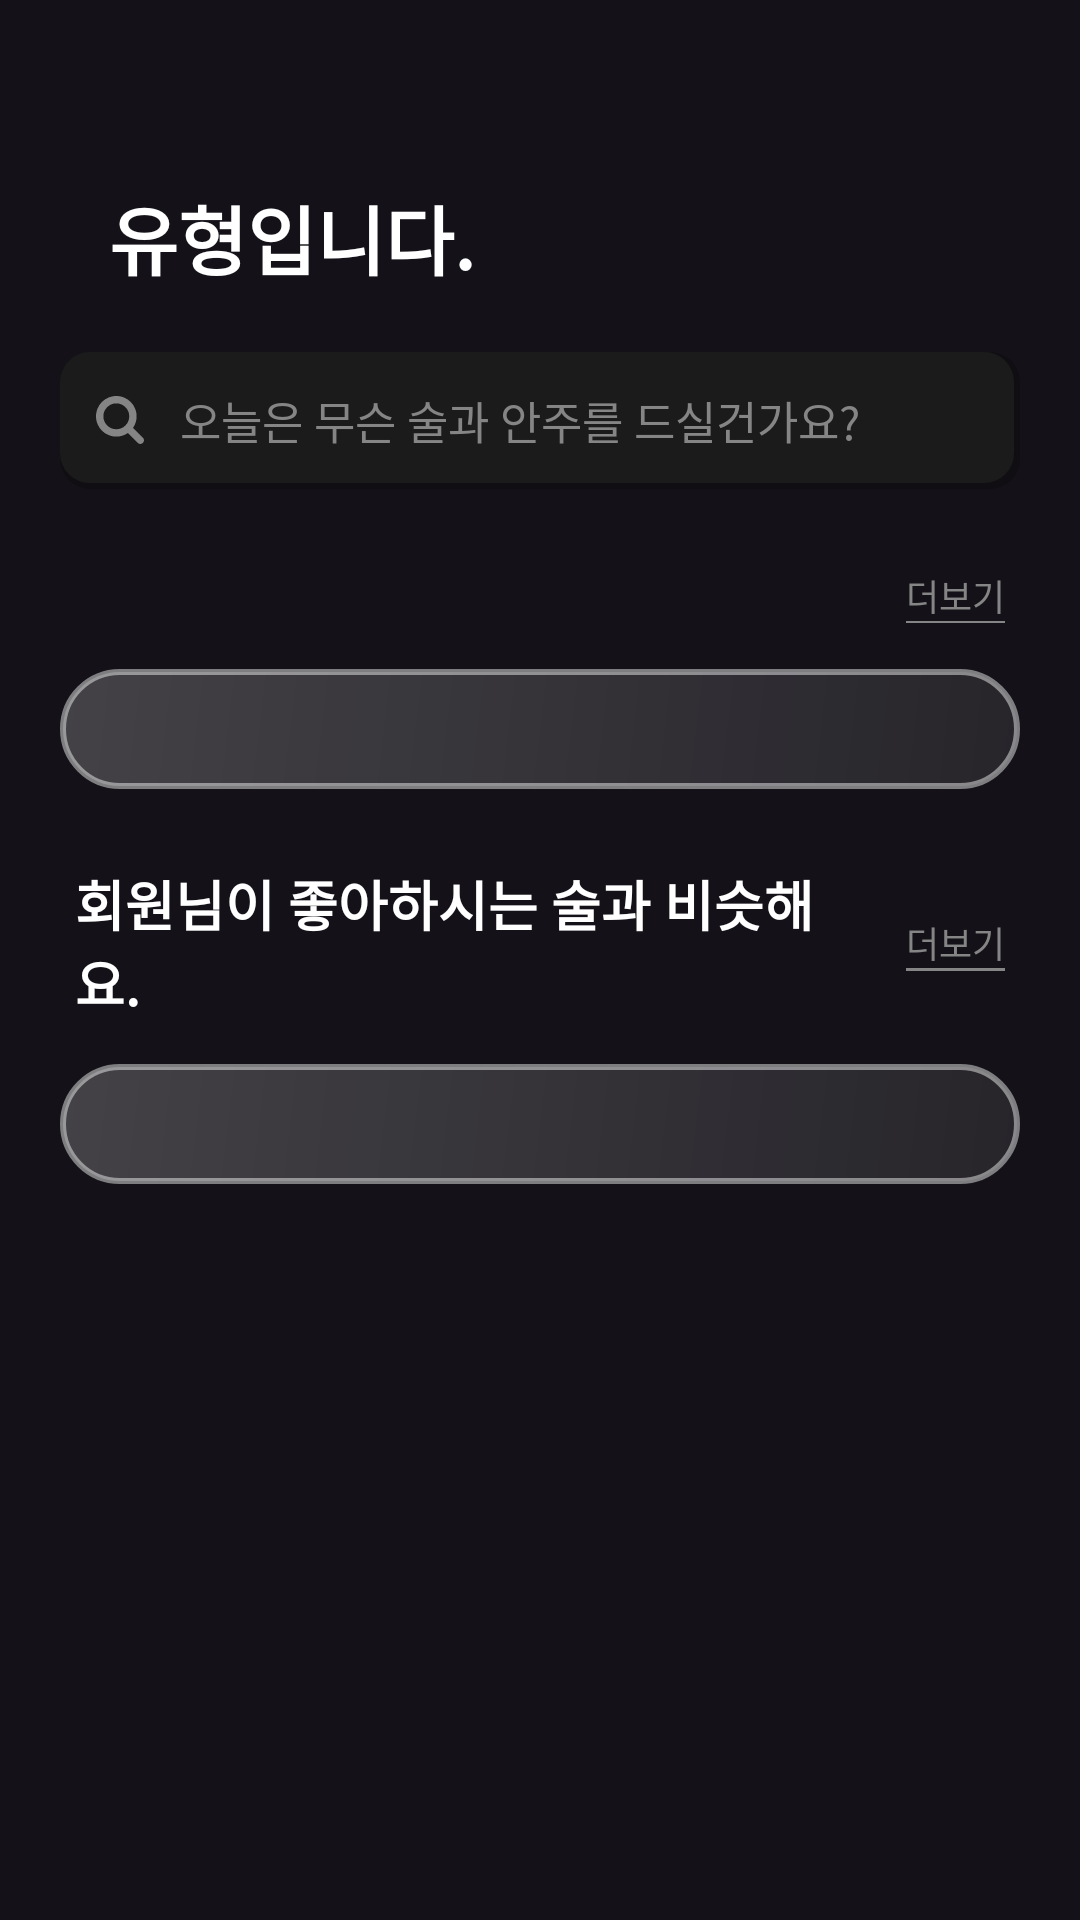

This screen was rendered from an Android layout file. Write that file and the resources it references.
<!-- AndroidManifest.xml: activity theme Theme.HanZan -->
<!-- res/layout/fragment_home.xml -->
<?xml version="1.0" encoding="utf-8"?>
<layout xmlns:android="http://schemas.android.com/apk/res/android"
    xmlns:app="http://schemas.android.com/apk/res-auto">
    <data>
        <variable
            name="user"
            type="com.kud.hanzan.domain.model.User" />
    </data>
    <androidx.core.widget.NestedScrollView
        android:layout_width="match_parent"
        android:layout_height="match_parent"
        android:overScrollMode="never">
        <androidx.constraintlayout.widget.ConstraintLayout
            android:layout_width="match_parent"
            android:layout_height="match_parent">
            <androidx.constraintlayout.widget.ConstraintLayout
                android:id="@+id/home_basic1_layout"
                android:layout_width="match_parent"
                android:layout_height="wrap_content"
                android:layout_marginStart="30dp"
                android:layout_marginEnd="30dp"
                android:layout_marginTop="30dp"
                app:layout_constraintTop_toTopOf="parent">
                <TextView
                    android:id="@+id/home_name_tv"
                    android:layout_width="wrap_content"
                    android:layout_height="wrap_content"
                    android:text='@{user.name + " 님은"}'
                    android:textSize="25sp"
                    android:textStyle="bold"
                    android:fontFamily="@font/font_pretendard_extrabold"
                    app:layout_constraintTop_toTopOf="parent"
                    app:layout_constraintStart_toStartOf="parent"/>
                <TextView
                    android:id="@+id/home_type_tv"
                    android:layout_width="wrap_content"
                    android:layout_height="wrap_content"
                    android:layout_marginTop="5dp"
                    android:fontFamily="@font/font_pretendard_extrabold"
                    android:text="@{user.type}"
                    android:textColor="@color/color_main"
                    android:textSize="25sp"
                    android:textStyle="bold"
                    app:layout_constraintStart_toStartOf="@id/home_name_tv"
                    app:layout_constraintTop_toBottomOf="@id/home_name_tv" />
                <View
                    android:layout_width="0dp"
                    android:layout_height="2dp"
                    app:layout_constraintTop_toBottomOf="@id/home_type_tv"
                    app:layout_constraintStart_toStartOf="@id/home_type_tv"
                    app:layout_constraintEnd_toEndOf="@id/home_type_tv"
                    android:background="@color/color_main"/>
                <TextView
                    android:layout_width="wrap_content"
                    android:layout_height="wrap_content"
                    android:text=" 유형입니다."
                    android:textSize="25sp"
                    android:textStyle="bold"
                    android:textColor="@color/color_white"
                    android:fontFamily="@font/font_pretendard_extrabold"
                    app:layout_constraintTop_toTopOf="@id/home_type_tv"
                    app:layout_constraintBottom_toBottomOf="@id/home_type_tv"
                    app:layout_constraintStart_toEndOf="@id/home_type_tv"/>
            </androidx.constraintlayout.widget.ConstraintLayout>
            <LinearLayout
                android:id="@+id/home_search1_layout"
                android:layout_width="match_parent"
                android:layout_height="wrap_content"
                android:layout_marginStart="20dp"
                android:layout_marginEnd="20dp"
                android:layout_marginTop="20dp"
                android:padding="12dp"
                android:gravity="center_vertical"
                android:orientation="horizontal"
                android:background="@drawable/bg_text_field_black"
                app:layout_constraintTop_toBottomOf="@id/home_basic1_layout" >
                <ImageView
                    android:layout_width="wrap_content"
                    android:layout_height="wrap_content"
                    android:src="@drawable/ic_home_search"/>
                <TextView
                    android:layout_width="wrap_content"
                    android:layout_height="wrap_content"
                    android:textSize="15sp"
                    android:layout_marginStart="12dp"
                    android:textColor="@color/text_hint"
                    android:text="@string/home_search_hint"/>
            </LinearLayout>
            <androidx.constraintlayout.widget.ConstraintLayout
                android:id="@+id/home_type_alcohol_layout"
                android:layout_width="match_parent"
                android:layout_height="wrap_content"
                android:layout_marginTop="25dp"
                android:layout_marginStart="20dp"
                android:layout_marginEnd="20dp"
                app:layout_constraintTop_toBottomOf="@id/home_search1_layout">
                <TextView
                    android:id="@+id/home_type_alcohol_tv"
                    android:layout_width="0dp"
                    android:layout_height="wrap_content"
                    android:text='@{user.type + " 유형이 좋아해요."}'
                    android:textSize="18sp"
                    android:textStyle="bold"
                    android:layout_marginStart="5dp"
                    android:layout_marginEnd="10dp"
                    app:layout_constraintTop_toTopOf="parent"
                    app:layout_constraintStart_toStartOf="parent"
                    app:layout_constraintEnd_toStartOf="@id/home_type_alcohol_more"/>
                <LinearLayout
                    android:id="@+id/home_type_alcohol_more"
                    android:layout_width="wrap_content"
                    android:layout_height="wrap_content"
                    android:orientation="vertical"
                    android:padding="5dp"
                    app:layout_constraintTop_toTopOf="@id/home_type_alcohol_tv"
                    app:layout_constraintBottom_toBottomOf="@id/home_type_alcohol_tv"
                    app:layout_constraintEnd_toEndOf="parent">
                    <TextView
                        android:layout_width="wrap_content"
                        android:layout_height="wrap_content"
                        android:text="더보기"
                        android:textSize="12sp"
                        android:textColor="@color/text_hint"/>
                    <View
                        android:layout_width="match_parent"
                        android:layout_height="1dp"
                        android:background="@color/text_hint"/>
                </LinearLayout>
                <androidx.recyclerview.widget.RecyclerView
                    android:id="@+id/home_type_alcohol_rv"
                    android:overScrollMode="never"
                    android:layout_width="match_parent"
                    android:layout_height="match_parent"
                    android:layout_marginTop="14dp"
                    android:background="@drawable/bg_plate_white_glass"
                    android:padding="20dp"
                    app:layout_constraintTop_toBottomOf="@id/home_type_alcohol_tv"/>
            </androidx.constraintlayout.widget.ConstraintLayout>
            <androidx.constraintlayout.widget.ConstraintLayout
                android:id="@+id/home_like_alcohol_layout"
                android:layout_width="match_parent"
                android:layout_height="wrap_content"
                android:layout_marginTop="25dp"
                android:layout_marginStart="20dp"
                android:layout_marginEnd="20dp"
                app:layout_constraintTop_toBottomOf="@id/home_type_alcohol_layout">
                <TextView
                    android:id="@+id/home_like_alcohol_tv"
                    android:layout_width="0dp"
                    android:layout_height="wrap_content"
                    android:text="@string/home_like_alcohol_guide"
                    android:textSize="18sp"
                    android:textStyle="bold"
                    android:layout_marginStart="5dp"
                    android:layout_marginEnd="10dp"
                    app:layout_constraintTop_toTopOf="parent"
                    app:layout_constraintStart_toStartOf="parent"
                    app:layout_constraintEnd_toStartOf="@id/home_like_alcohol_more"/>
                <LinearLayout
                    android:id="@+id/home_like_alcohol_more"
                    android:layout_width="wrap_content"
                    android:layout_height="wrap_content"
                    android:orientation="vertical"
                    android:padding="5dp"
                    app:layout_constraintTop_toTopOf="@id/home_like_alcohol_tv"
                    app:layout_constraintBottom_toBottomOf="@id/home_like_alcohol_tv"
                    app:layout_constraintEnd_toEndOf="parent">
                    <TextView
                        android:layout_width="wrap_content"
                        android:layout_height="wrap_content"
                        android:text="더보기"
                        android:textSize="12sp"
                        android:textColor="@color/text_hint"/>
                    <View
                        android:layout_width="match_parent"
                        android:layout_height="1dp"
                        android:background="@color/text_hint"/>
                </LinearLayout>
                <androidx.recyclerview.widget.RecyclerView
                    android:id="@+id/home_like_alcohol_rv"
                    android:overScrollMode="never"
                    android:layout_width="match_parent"
                    android:layout_height="match_parent"
                    android:layout_marginTop="14dp"
                    android:background="@drawable/bg_plate_white_glass"
                    android:padding="20dp"
                    app:layout_constraintTop_toBottomOf="@id/home_like_alcohol_tv"/>
            </androidx.constraintlayout.widget.ConstraintLayout>
        </androidx.constraintlayout.widget.ConstraintLayout>
    </androidx.core.widget.NestedScrollView>
</layout>
<!-- resources referenced by this layout -->
<resources>
  <color name="color_main">#FFAA11</color>
  <color name="color_white">#FFFFFF</color>
  <color name="text_hint">#858585</color>
  <!-- drawable bg_plate_white_glass (drawable) -->
  <?xml version="1.0" encoding="utf-8"?>
  <shape xmlns:android="http://schemas.android.com/apk/res/android"
      android:shape="rectangle">
      <corners
          android:radius="20dp"/>
      <stroke
          android:width="2dp"
          android:color="#73FFFFFF"/>
      <gradient
          android:type="linear"
          android:angle="135"
          android:startColor="#14FFFFFF"
          android:endColor="#33FFFFFF" />
  </shape>
  
      
  <!-- drawable bg_text_field_black (drawable) -->
  <?xml version="1.0" encoding="utf-8"?>
  <layer-list xmlns:android="http://schemas.android.com/apk/res/android">
      <item>
          <shape>
              <solid android:color="#35000000" />
              <corners android:radius="10dp" />
          </shape>
      </item>
      <item  android:bottom="2dp" android:right="2dp">
          <shape android:shape="rectangle">
              <solid android:color="@color/color_text_field" />
              <corners android:radius="10dp"/>
          </shape>
      </item>
  </layer-list>
  
  
  <string name="home_like_alcohol_guide">회원님이 좋아하시는 술과 비슷해요.</string>
  <string name="home_search_hint">오늘은 무슨 술과 안주를 드실건가요?</string>
  <style name="Theme.HanZan" parent="Base.Theme.HanZan">
          
          <item name="android:navigationBarColor">@android:color/transparent</item>
          <item name="android:statusBarColor">@android:color/transparent</item>
          <item name="android:windowLightStatusBar">?attr/isLightTheme</item>
      </style>
  <color name="color_text_field">#1B1B1B</color>
  <style name="Base.Theme.HanZan" parent="Theme.Material3.Dark.NoActionBar">
          
          <item name="colorPrimary">@color/color_hanzan</item>
          <item name="colorPrimaryDark">@android:color/transparent</item>
          <item name="bottomNavigationStyle">@style/Widget.MaterialComponents.BottomNavigationView</item>
  
          <item name="android:statusBarColor">@android:color/transparent</item>
          <item name="android:navigationBarColor">@android:color/transparent</item>
          <item name="android:windowTranslucentStatus">false</item>
          <item name="android:windowFullscreen">false</item>
          
          <item name="android:textColor">@color/white</item>
          <item name="fontFamily">@font/font_pretendard_medium</item>
          <item name="android:includeFontPadding">false</item>
          <item name="android:textSize">15sp</item>
  
          <item name="searchViewStyle">@style/CustomSearchView</item>
  
          <item name="android:windowActivityTransitions">true</item>
  
          <item name="android:popupMenuStyle">@style/CustomPopupMenu</item>
  
          <item name="bottomSheetStyle">@style/CustomBottomSheet</item>
      </style>
  <color name="color_hanzan">#FFAA11</color>
  <color name="white">#FFFFFFFF</color>
  <style name="CustomSearchView" parent="Widget.AppCompat.SearchView" />
  <style name="CustomPopupMenu" parent="Widget.AppCompat.PopupMenu">
          <item name="android:gravity">center</item>
          <item name="android:minWidth">0dp</item>
      </style>
  <style name="CustomBottomSheet" parent="Theme.Design.BottomSheetDialog">
          <item name="bottomSheetStyle">@style/TransparentBottomSheetDialogFragmentChild</item>
      </style>
  <style name="TransparentBottomSheetDialogFragmentChild" parent="Widget.Design.BottomSheet.Modal">
          <item name="android:background">@android:color/transparent</item>
      </style>
</resources>
